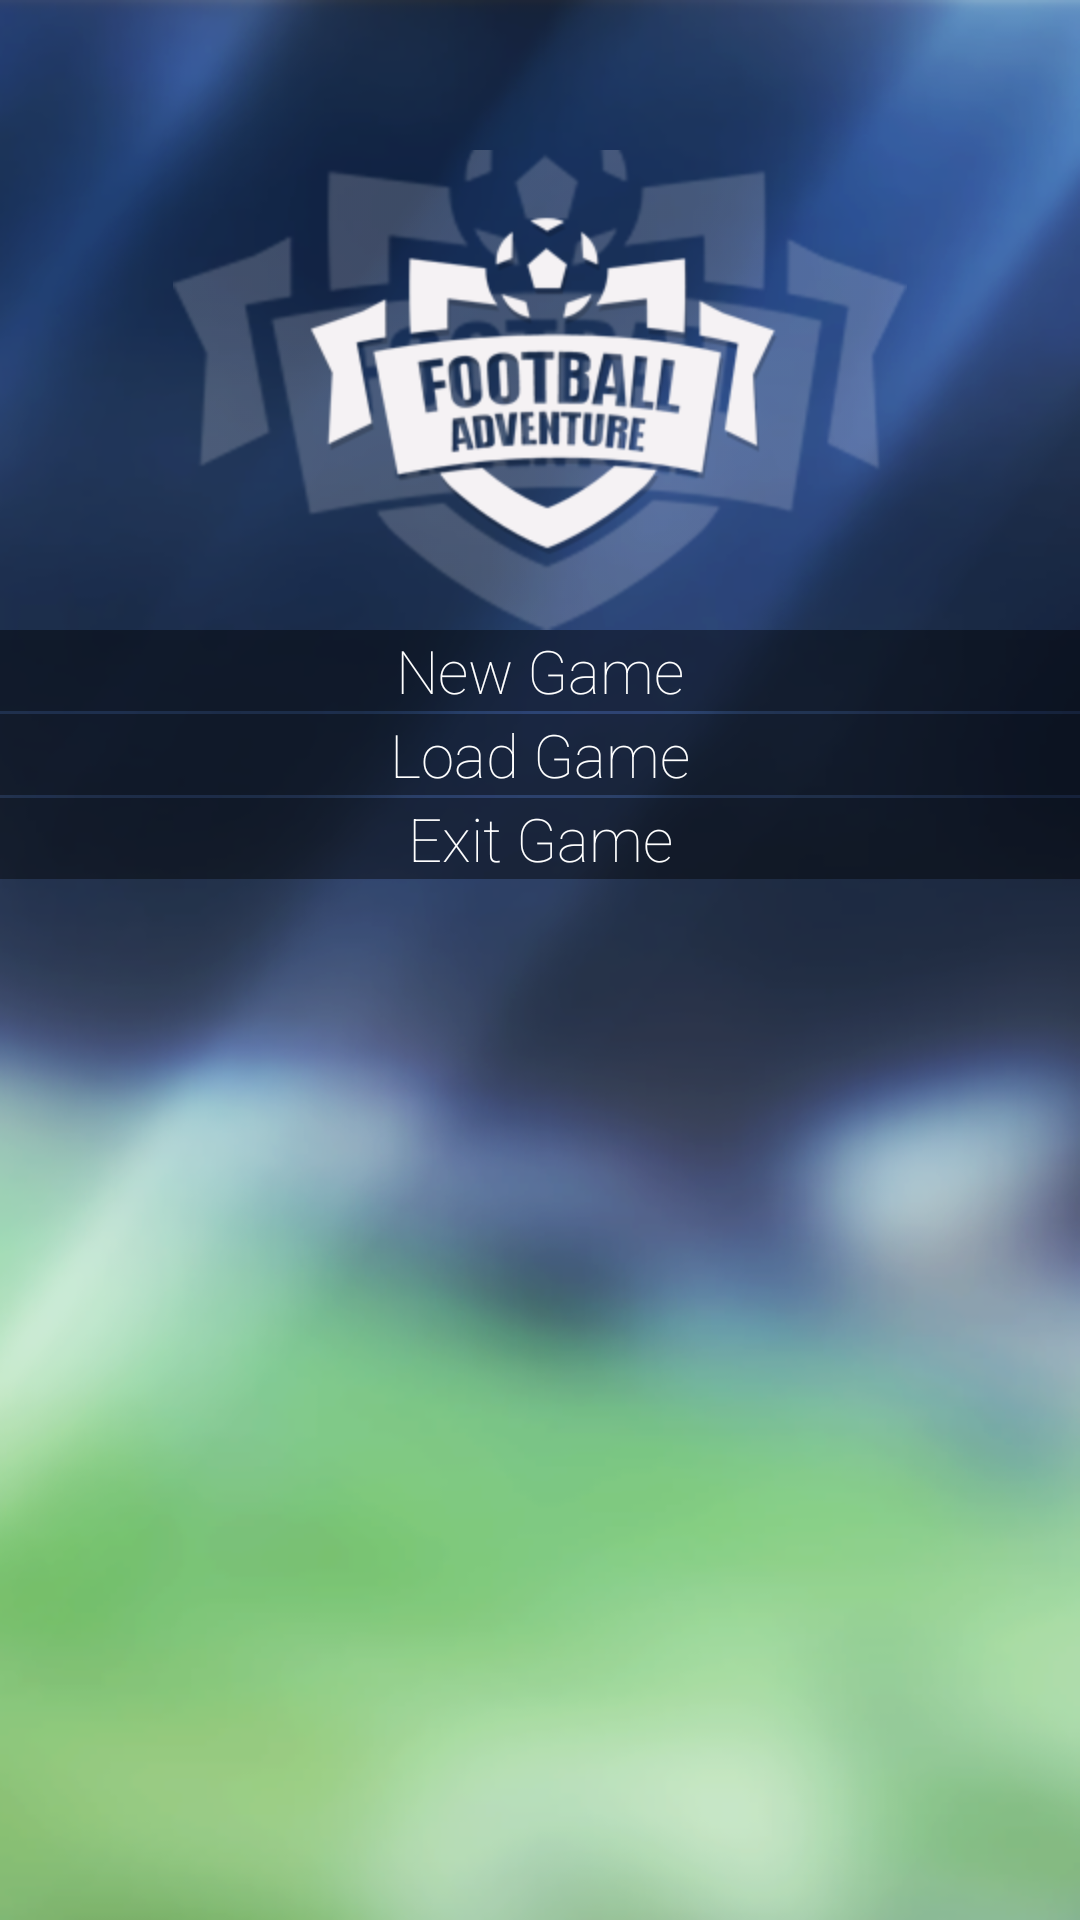

Here is an Android app screen rendered from its layout file. Give the layout XML and the strings, colors and styles it references.
<!-- AndroidManifest.xml: application theme FootballAdventureTheme -->
<!-- res/layout/start_game_menu_activity.xml -->
<RelativeLayout xmlns:android="http://schemas.android.com/apk/res/android"
                xmlns:tools="http://schemas.android.com/tools"
                android:layout_width="match_parent"
                android:layout_height="match_parent"
                android:paddingBottom="@dimen/activity_vertical_margin"
                android:paddingLeft="@dimen/activity_horizontal_margin"
                android:paddingRight="@dimen/activity_horizontal_margin"
                android:paddingTop="@dimen/activity_vertical_margin"
                tools:context=".StartMenuActivity">

    <Button
            android:id="@+id/btn_newGame"
            style="@style/Button"
            android:layout_width="match_parent"
            android:layout_height="wrap_content"
            android:text="@string/btnTxt_newGame"
            android:layout_below="@+id/image" android:layout_alignParentStart="true"/>

    <Button
            android:id="@+id/btn_loadGame"
            style="@style/Button"
            android:layout_width="match_parent"
            android:layout_height="wrap_content"
            android:layout_below="@+id/btn_newGame"
            android:layout_centerHorizontal="true"
            android:layout_marginTop="1dp"
            android:text="@string/btnTxt_loadGame"
            />

    <Button
            android:id="@+id/btn_exitGame"
            style="@style/Button"
            android:layout_width="match_parent"
            android:layout_height="wrap_content"
            android:layout_below="@+id/btn_loadGame"
            android:layout_centerHorizontal="true"
            android:layout_marginTop="1dp"
            android:text="@string/btnTxt_exitGame"
            />

    <ImageView
            android:id="@+id/image"
            android:layout_width="match_parent"
            android:layout_height="wrap_content"
            android:layout_alignParentLeft="true"
            android:layout_alignParentTop="true"
            android:layout_marginTop="50dp"
            android:src="@drawable/logo"/>

</RelativeLayout>
<!-- resources referenced by this layout -->
<resources>
  <dimen name="activity_horizontal_margin">0dp</dimen>
  <dimen name="activity_vertical_margin">0dp</dimen>
  <!-- drawable logo: png bitmap (drawable-hdpi, 38496 bytes) -->
  <string name="btnTxt_exitGame">Exit Game</string>
  <string name="btnTxt_loadGame">Load Game</string>
  <string name="btnTxt_newGame">New Game</string>
  <style name="Button" parent="@android:style/Widget.Button">
          <item name="android:textSize">20sp</item>
          <item name="android:fontFamily">sans-serif-thin</item>
          <item name="android:textColor">#ffffff</item>
          <item name="android:gravity">center</item>
          <item name="android:background">@drawable/buttons</item>
      </style>
  <style name="FootballAdventureTheme" parent="Theme.Sherlock">
          <item name="textAppearanceFinish">@style/TextAppearanceFinish</item>
          <item name="android:windowFullscreen">true</item>
          <item name="android:windowBackground">@drawable/main_bg</item>
      </style>
  <!-- drawable buttons (drawable) -->
  <?xml version="1.0" encoding="utf-8"?>
  <selector xmlns:android="http://schemas.android.com/apk/res/android">
  
      <item android:state_pressed="true">
          <shape>
              <solid android:color="#70700000"/>
  
              <margin android:bottom="25dp" android:left="20dp" android:right="20dp" android:top="25dp"/>
          </shape>
      </item>
  
      <item>
          <shape>
              <solid android:color="#70000000"/>
  
              <margin android:bottom="25dp" android:left="20dp" android:right="20dp" android:top="25dp"/>
          </shape>
      </item>
  
  </selector>
  <style name="TextAppearanceFinish" parent="android:TextAppearance.Holo.Medium">
          <item name="android:textColor">#fff</item>
      </style>
  <!-- drawable main_bg: png bitmap (drawable-hdpi, 152827 bytes) -->
</resources>
